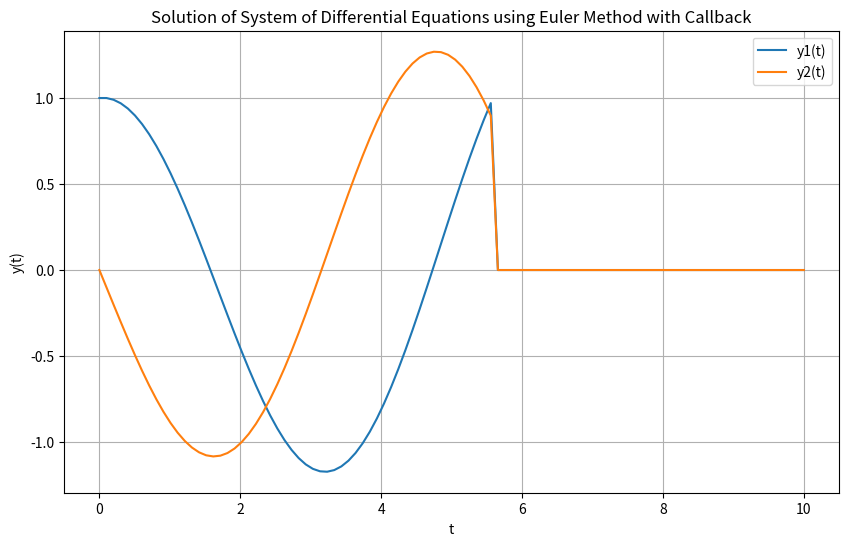

Recreate this plot in Python.
#!/usr/bin/env python3
# -*- coding: utf-8 -*-
"""
Created on Sun Jul 14 23:07:11 2024

[redacted]
"""

import numpy as np
import matplotlib.pyplot as plt

def euler_integrator(f, y0, t):
    """
    Euler method to integrate a system of ODEs with callback mechanism.
    
    Parameters:
        f : callable
            Function defining the system of differential equations. It should accept
            arguments t (float) and y (array-like), and return dydt (array-like).
        y0 : array-like
            Initial values of y at t[0].
        t : array-like
            Array of time values for which to solve for y.
    
    Returns:
        y : array-like, shape (len(t), len(y0))
            Array of values of y corresponding to each value in t.
    """
    y = np.zeros((len(t), len(y0)))
    y[0] = y0  # Initial values
    
    for i in range(1, len(t)):
        dt = t[i] - t[i-1]
        y[i] = y[i-1] + f(t[i-1], y[i-1]) * dt
        
        # Check callback condition (for example, if y[i] crosses a certain value)
        if callback_condition(y[i]):
            # Call callback function and update y if needed
            y[i] = callback_function(t[i], y[i])
    
    return y

def callback_condition(y):
    # Example callback condition: if y crosses a threshold
    threshold = 1.0
    return y[0] > threshold

def callback_function(t, y):
    # Example callback function: reset y to zero if condition is met
    y[:] = 0.0
    return y

# Example system of differential equations
def system_of_equations(t, y):
    dydt = np.zeros_like(y)
    dydt[0] = y[1]
    dydt[1] = -y[0]
    return dydt

# Initial conditions and time span
y0 = np.array([1.0, 0.0])  # Initial values of y
t = np.linspace(0, 10, 100)  # Time points for solution

# Solve using Euler method with callback
y_euler = euler_integrator(system_of_equations, y0, t)

# Plotting the solution
plt.figure(figsize=(10, 6))
plt.plot(t, y_euler[:, 0], label='y1(t)')
plt.plot(t, y_euler[:, 1], label='y2(t)')
plt.title('Solution of System of Differential Equations using Euler Method with Callback')
plt.xlabel('t')
plt.ylabel('y(t)')
plt.legend()
plt.grid(True)
plt.show()